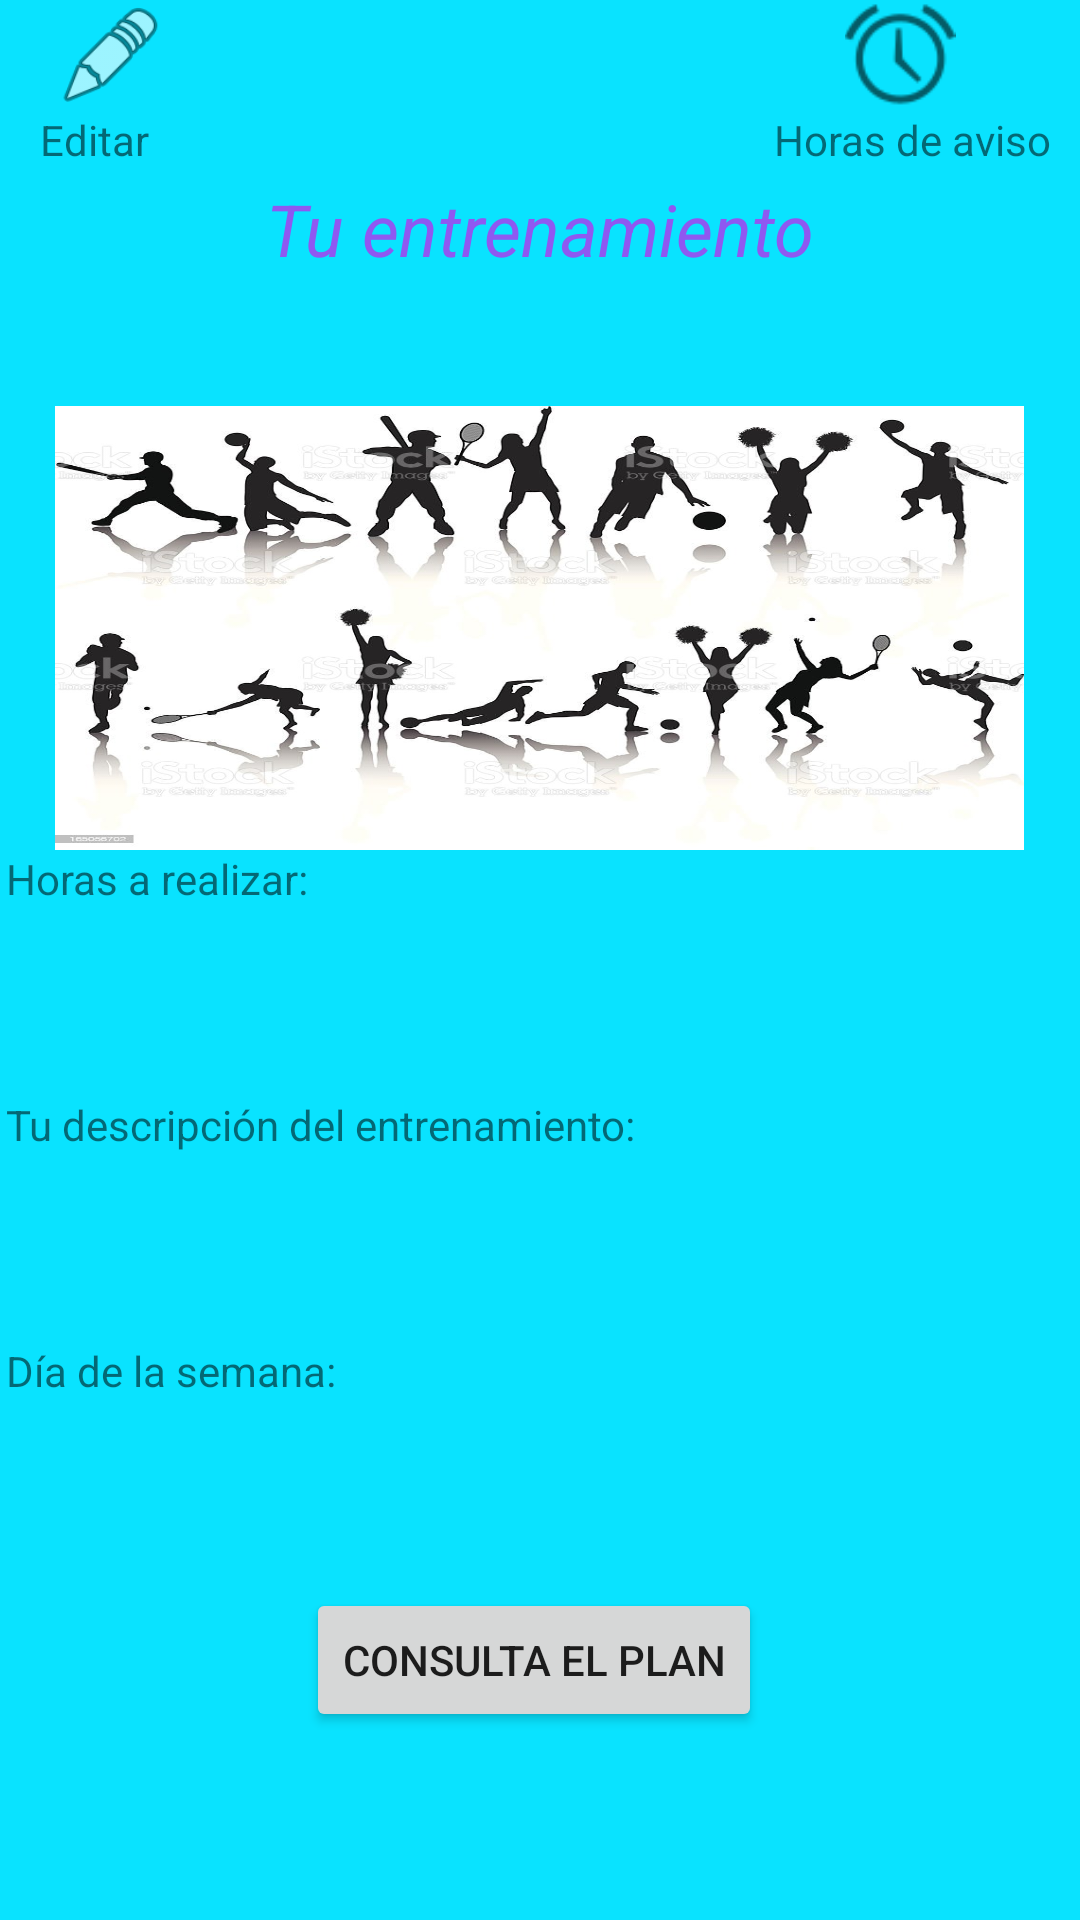

Here is an Android app screen rendered from its layout file. Give the layout XML and the strings, colors and styles it references.
<!-- AndroidManifest.xml: application theme Theme.RunRemember -->
<!-- res/layout/activity_main_activity4_screen_training.xml -->
<?xml version="1.0" encoding="utf-8"?>
<androidx.constraintlayout.widget.ConstraintLayout xmlns:android="http://schemas.android.com/apk/res/android"
    xmlns:app="http://schemas.android.com/apk/res-auto"
    xmlns:tools="http://schemas.android.com/tools"
    android:layout_width="match_parent"
    android:layout_height="match_parent"
    android:background="#09E3FF"
    tools:context=".MainActivity4ScreenTraining">

    <ImageView
        android:id="@+id/btn_time_consult"
        android:layout_width="70dp"
        android:layout_height="37dp"
        android:layout_marginEnd="25dp"
        app:layout_constraintEnd_toEndOf="parent"
        app:layout_constraintTop_toTopOf="parent"
        app:srcCompat="@android:drawable/ic_lock_idle_alarm"
        tools:layout_gravity="right" />

    <TextView
        android:id="@+id/texteditar"
        android:layout_width="57dp"
        android:layout_height="20dp"
        android:layout_marginStart="10dp"
        android:text=" Editar"
        app:layout_constraintStart_toStartOf="parent"
        app:layout_constraintTop_toBottomOf="@+id/btn_update_entrena" />

    <ImageView
        android:id="@+id/btn_update_entrena"
        android:layout_width="70dp"
        android:layout_height="37dp"
        android:layout_marginStart="2dp"
        app:layout_constraintStart_toStartOf="parent"
        app:layout_constraintTop_toTopOf="parent"
        app:srcCompat="@android:drawable/ic_menu_edit"
        tools:ignore="MissingConstraints" />

    <TextView
        android:id="@+id/textaviso"
        android:layout_width="100dp"
        android:layout_height="23dp"
        android:layout_marginEnd="2dp"
        android:text="Horas de aviso"
        app:layout_constraintEnd_toEndOf="parent"
        app:layout_constraintTop_toBottomOf="@+id/btn_time_consult" />

    <ScrollView
        android:id="@+id/scrollView2"
        android:layout_width="match_parent"
        android:layout_height="match_parent"
        android:layout_marginStart="2dp"
        android:layout_marginTop="60dp"
        android:layout_marginEnd="2dp"
        android:background="#09E3FF"
        app:layout_constraintEnd_toEndOf="parent"
        app:layout_constraintStart_toStartOf="parent"
        app:layout_constraintTop_toTopOf="parent">

        <LinearLayout
            android:layout_width="match_parent"
            android:layout_height="match_parent"
            android:orientation="vertical">

            <TextView
                android:id="@+id/text_activity4"
                android:layout_width="match_parent"
                android:layout_height="wrap_content"
                android:gravity="center_horizontal"
                android:text="Tu entrenamiento"
                android:textColor="#8F58F1"
                android:textSize="24sp"
                android:textStyle="italic"
                android:visibility="visible" />

            <TextView
                android:id="@+id/nick_sport2"
                android:layout_width="match_parent"
                android:layout_height="43dp"
                android:textAlignment="center"
                android:textColor="#F85B2A"
                android:textSize="20sp"
                tools:layout_gravity="center"
                tools:textStyle="bold" />

            <androidx.appcompat.widget.AppCompatImageView
                android:id="@+id/nick_image_depor2"
                android:layout_width="323dp"
                android:layout_height="148dp"
                android:layout_gravity="center_horizontal"
                android:background="@drawable/fotodepor2" />

            <TextView
                android:id="@+id/texthoras"
                android:layout_width="match_parent"
                android:layout_height="wrap_content"
                android:text="Horas a realizar:" />

            <TextView
                android:id="@+id/nick_hours2"
                android:layout_width="match_parent"
                android:layout_height="38dp"
                android:layout_marginTop="5dp"
                android:layout_marginRight="10dp"
                android:layout_marginBottom="20dp"
                android:textAlignment="center"
                android:textColor="#81817B"
                android:textSize="20sp"
                tools:layout_gravity="right"
                tools:textStyle="bold" />
            <TextView
                android:id="@+id/textdescripcion"
                android:layout_width="match_parent"
                android:layout_height="wrap_content"
                android:text="Tu descripción del entrenamiento:" />

            <TextView
                android:id="@+id/nick_desc2"
                android:layout_width="match_parent"
                android:layout_height="38dp"
                android:layout_marginTop="5dp"
                android:layout_marginRight="10dp"
                android:layout_marginBottom="20dp"
                android:textAlignment="center"
                android:textColor="#81817B"
                android:textSize="20sp"
                tools:layout_gravity="right"
                tools:textStyle="bold" />


            <TextView
                android:id="@+id/textday"
                android:layout_width="match_parent"
                android:layout_height="wrap_content"
                android:text="Día de la semana:" />

            <TextView
                android:id="@+id/nick_day2"
                android:layout_width="match_parent"
                android:layout_height="38dp"
                android:layout_marginTop="5dp"
                android:layout_marginRight="10dp"
                android:layout_marginBottom="20dp"
                android:textAlignment="center"
                android:textColor="#81817B"
                android:textSize="20sp"
                tools:layout_gravity="right"
                tools:textStyle="bold" />

            <Button
                android:id="@+id/btn_plan_consult"
                android:layout_width="wrap_content"
                android:layout_height="wrap_content"
                android:layout_marginLeft="100dp"
                android:layout_marginRight="10dp"
                android:text="Consulta el plan" />


        </LinearLayout>
    </ScrollView>




</androidx.constraintlayout.widget.ConstraintLayout>
<!-- resources referenced by this layout -->
<resources>
  <!-- drawable fotodepor2: jpg bitmap (drawable, 101136 bytes) -->
  <style name="Theme.RunRemember" parent="Theme.MaterialComponents.DayNight.DarkActionBar">
          
          <item name="colorPrimary">@color/purple_500</item>
          <item name="colorPrimaryVariant">@color/purple_700</item>
          <item name="colorOnPrimary">@color/white</item>
          
          <item name="colorSecondary">@color/teal_200</item>
          <item name="colorSecondaryVariant">@color/teal_700</item>
          <item name="colorOnSecondary">@color/black</item>
          
          <item name="android:statusBarColor" tools:targetApi="l">?attr/colorPrimaryVariant</item>
          
      </style>
  <!-- not gathered from this repository: default colours our renderer supplied (Android Studio template values) -->
  <color name="purple_500">#FF6200EE</color>
  <color name="purple_700">#FF3700B3</color>
  <color name="teal_200">#FF03DAC5</color>
  <color name="teal_700">#FF018786</color>
  <color name="black">#FF000000</color>
  <color name="white">#FFFFFFFF</color>
</resources>
